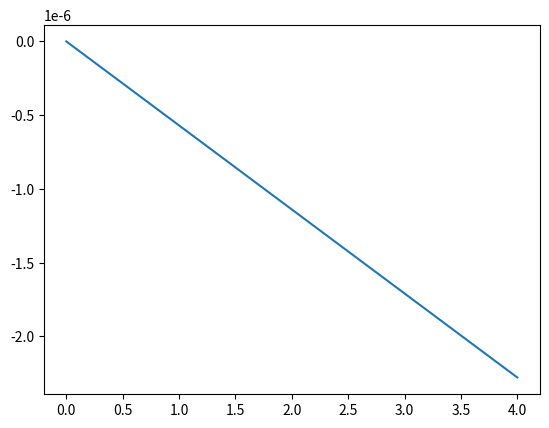

The script that saved this image:
import numpy as np
import matplotlib.pyplot as plt

uf = 0.04
tf = 4.0
CFL = 0.1
h = 0.186484
CEL = 163.66
DT = CFL*h/CEL
Nsteps = (int)(tf/DT)

print(Nsteps)

Displacements = np.zeros(Nsteps)
T = np.linspace(0,tf,Nsteps)

for i in range(0,Nsteps):
    Displacements[i] = - 2*DT*(uf/tf**2)*T[i]

plt.plot(T,Displacements)
plt.show()

np.savetxt('Curve_Load.txt',Displacements,fmt='%2.15f',header='DAT_CURVE NUM#%i \n CUSTOM_CURVE'%(Nsteps) )

# DAT_CURVE NUM#632 
# CUSTOM_CURVE
